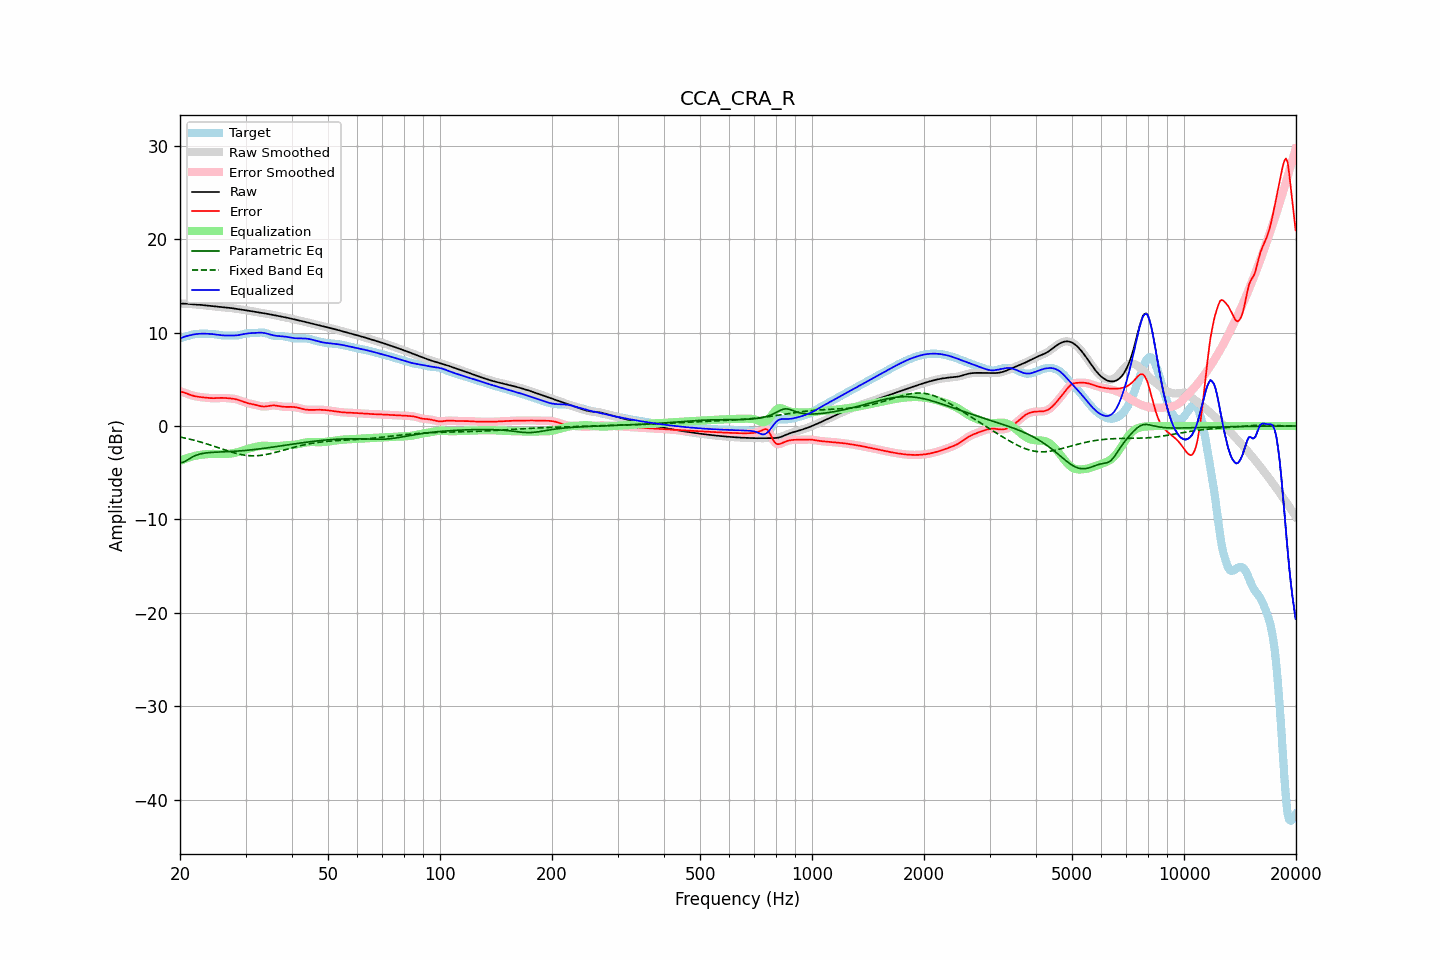

The table this chart was drawn from, first rows:
frequency, raw, error, smoothed, error_smoothed, equalization, parametric_eq, fixed_band_eq, equalized_raw, equalized_smoothed, target
20.00, 13.11, 3.72, 13.11, 3.72, -3.74, -3.93, -1.18, 9.37, 9.37, 9.39
20.20, 13.10, 3.66, 13.10, 3.66, -3.66, -3.91, -1.22, 9.44, 9.44, 9.44
20.40, 13.10, 3.61, 13.10, 3.61, -3.59, -3.88, -1.25, 9.50, 9.50, 9.49
20.61, 13.09, 3.55, 13.09, 3.55, -3.53, -3.80, -1.29, 9.56, 9.56, 9.54
20.81, 13.08, 3.48, 13.08, 3.48, -3.47, -3.71, -1.33, 9.61, 9.61, 9.60
21.02, 13.07, 3.42, 13.07, 3.42, -3.41, -3.60, -1.37, 9.66, 9.66, 9.65
21.23, 13.05, 3.35, 13.05, 3.36, -3.35, -3.48, -1.41, 9.70, 9.70, 9.70
21.44, 13.04, 3.30, 13.04, 3.30, -3.30, -3.39, -1.45, 9.74, 9.74, 9.74
21.66, 13.03, 3.25, 13.03, 3.24, -3.25, -3.29, -1.49, 9.78, 9.78, 9.78
21.87, 13.02, 3.20, 13.02, 3.20, -3.21, -3.21, -1.54, 9.81, 9.81, 9.82
22.09, 13.00, 3.16, 13.00, 3.16, -3.17, -3.13, -1.58, 9.84, 9.84, 9.84
22.31, 12.99, 3.13, 12.99, 3.13, -3.14, -3.08, -1.63, 9.86, 9.86, 9.86
22.54, 12.98, 3.11, 12.98, 3.11, -3.11, -3.02, -1.68, 9.87, 9.87, 9.87
22.76, 12.96, 3.09, 12.96, 3.09, -3.08, -2.98, -1.73, 9.88, 9.88, 9.87
22.99, 12.94, 3.07, 12.94, 3.07, -3.06, -2.94, -1.78, 9.88, 9.88, 9.87
23.22, 12.92, 3.05, 12.92, 3.05, -3.04, -2.91, -1.83, 9.88, 9.88, 9.87
23.45, 12.90, 3.03, 12.90, 3.03, -3.03, -2.89, -1.88, 9.88, 9.88, 9.87
23.69, 12.88, 3.01, 12.88, 3.01, -3.01, -2.87, -1.94, 9.87, 9.87, 9.87
23.92, 12.86, 3.00, 12.86, 3.00, -3.00, -2.85, -1.99, 9.86, 9.86, 9.86
24.16, 12.84, 2.98, 12.84, 2.98, -2.99, -2.84, -2.05, 9.85, 9.85, 9.86
24.40, 12.82, 2.98, 12.82, 2.98, -2.98, -2.82, -2.10, 9.84, 9.84, 9.85
24.65, 12.80, 2.97, 12.80, 2.98, -2.98, -2.81, -2.16, 9.82, 9.82, 9.83
24.89, 12.78, 2.98, 12.78, 2.98, -2.99, -2.80, -2.22, 9.80, 9.80, 9.80
25.14, 12.76, 2.99, 12.76, 2.99, -2.99, -2.80, -2.28, 9.77, 9.77, 9.77
25.39, 12.74, 3.00, 12.74, 3.00, -2.99, -2.79, -2.34, 9.75, 9.75, 9.74
25.65, 12.73, 3.01, 12.73, 3.01, -3.00, -2.78, -2.40, 9.73, 9.73, 9.72
25.91, 12.71, 3.01, 12.71, 3.01, -3.00, -2.77, -2.45, 9.71, 9.71, 9.70
26.16, 12.69, 3.01, 12.69, 3.00, -3.00, -2.77, -2.51, 9.69, 9.69, 9.69
26.43, 12.68, 3.00, 12.68, 3.00, -3.00, -2.76, -2.57, 9.69, 9.69, 9.68
26.69, 12.67, 2.98, 12.67, 2.98, -2.99, -2.75, -2.63, 9.68, 9.68, 9.68
26.96, 12.65, 2.97, 12.65, 2.97, -2.98, -2.74, -2.68, 9.68, 9.68, 9.68
27.23, 12.64, 2.95, 12.64, 2.95, -2.96, -2.73, -2.74, 9.68, 9.68, 9.68
27.50, 12.62, 2.94, 12.62, 2.94, -2.94, -2.73, -2.79, 9.68, 9.68, 9.68
27.77, 12.59, 2.92, 12.59, 2.92, -2.91, -2.72, -2.84, 9.68, 9.68, 9.68
28.05, 12.57, 2.89, 12.57, 2.89, -2.88, -2.71, -2.89, 9.69, 9.69, 9.68
28.33, 12.54, 2.85, 12.54, 2.85, -2.84, -2.70, -2.94, 9.70, 9.70, 9.69
28.62, 12.51, 2.81, 12.51, 2.81, -2.79, -2.68, -2.98, 9.72, 9.72, 9.70
28.90, 12.49, 2.75, 12.49, 2.75, -2.74, -2.67, -3.02, 9.74, 9.74, 9.74
29.19, 12.46, 2.69, 12.46, 2.69, -2.68, -2.66, -3.06, 9.78, 9.78, 9.78
29.48, 12.44, 2.62, 12.44, 2.62, -2.63, -2.64, -3.09, 9.81, 9.81, 9.82
29.78, 12.42, 2.56, 12.42, 2.56, -2.57, -2.63, -3.12, 9.85, 9.85, 9.86
30.08, 12.39, 2.50, 12.39, 2.50, -2.51, -2.61, -3.14, 9.88, 9.88, 9.89
30.38, 12.37, 2.45, 12.37, 2.45, -2.46, -2.60, -3.16, 9.91, 9.90, 9.92
30.68, 12.34, 2.41, 12.34, 2.41, -2.41, -2.58, -3.17, 9.92, 9.92, 9.93
30.99, 12.30, 2.37, 12.31, 2.37, -2.37, -2.56, -3.19, 9.94, 9.94, 9.93
31.30, 12.27, 2.33, 12.27, 2.33, -2.33, -2.54, -3.19, 9.95, 9.95, 9.94
31.61, 12.24, 2.30, 12.24, 2.30, -2.28, -2.52, -3.19, 9.96, 9.96, 9.94
31.93, 12.21, 2.26, 12.21, 2.25, -2.24, -2.50, -3.19, 9.97, 9.97, 9.95
32.24, 12.18, 2.21, 12.18, 2.21, -2.20, -2.48, -3.18, 9.98, 9.98, 9.97
32.57, 12.15, 2.17, 12.15, 2.17, -2.16, -2.46, -3.17, 9.99, 9.99, 9.99
32.89, 12.13, 2.13, 12.12, 2.13, -2.14, -2.44, -3.15, 9.99, 9.99, 10.00
33.22, 12.10, 2.10, 12.10, 2.10, -2.12, -2.42, -3.13, 9.98, 9.98, 10.00
33.55, 12.07, 2.08, 12.07, 2.08, -2.11, -2.40, -3.10, 9.96, 9.96, 9.99
33.89, 12.04, 2.09, 12.04, 2.09, -2.11, -2.37, -3.07, 9.93, 9.93, 9.96
34.23, 12.01, 2.10, 12.01, 2.11, -2.12, -2.35, -3.04, 9.89, 9.89, 9.91
34.57, 11.98, 2.13, 11.98, 2.13, -2.13, -2.33, -3.01, 9.85, 9.85, 9.85
34.92, 11.95, 2.17, 11.95, 2.16, -2.15, -2.30, -2.97, 9.80, 9.80, 9.78
35.27, 11.91, 2.19, 11.91, 2.19, -2.17, -2.28, -2.93, 9.75, 9.75, 9.73
35.62, 11.88, 2.20, 11.88, 2.20, -2.17, -2.25, -2.89, 9.71, 9.71, 9.68
35.97, 11.85, 2.20, 11.85, 2.19, -2.17, -2.23, -2.84, 9.67, 9.67, 9.65
... 635 more rows
